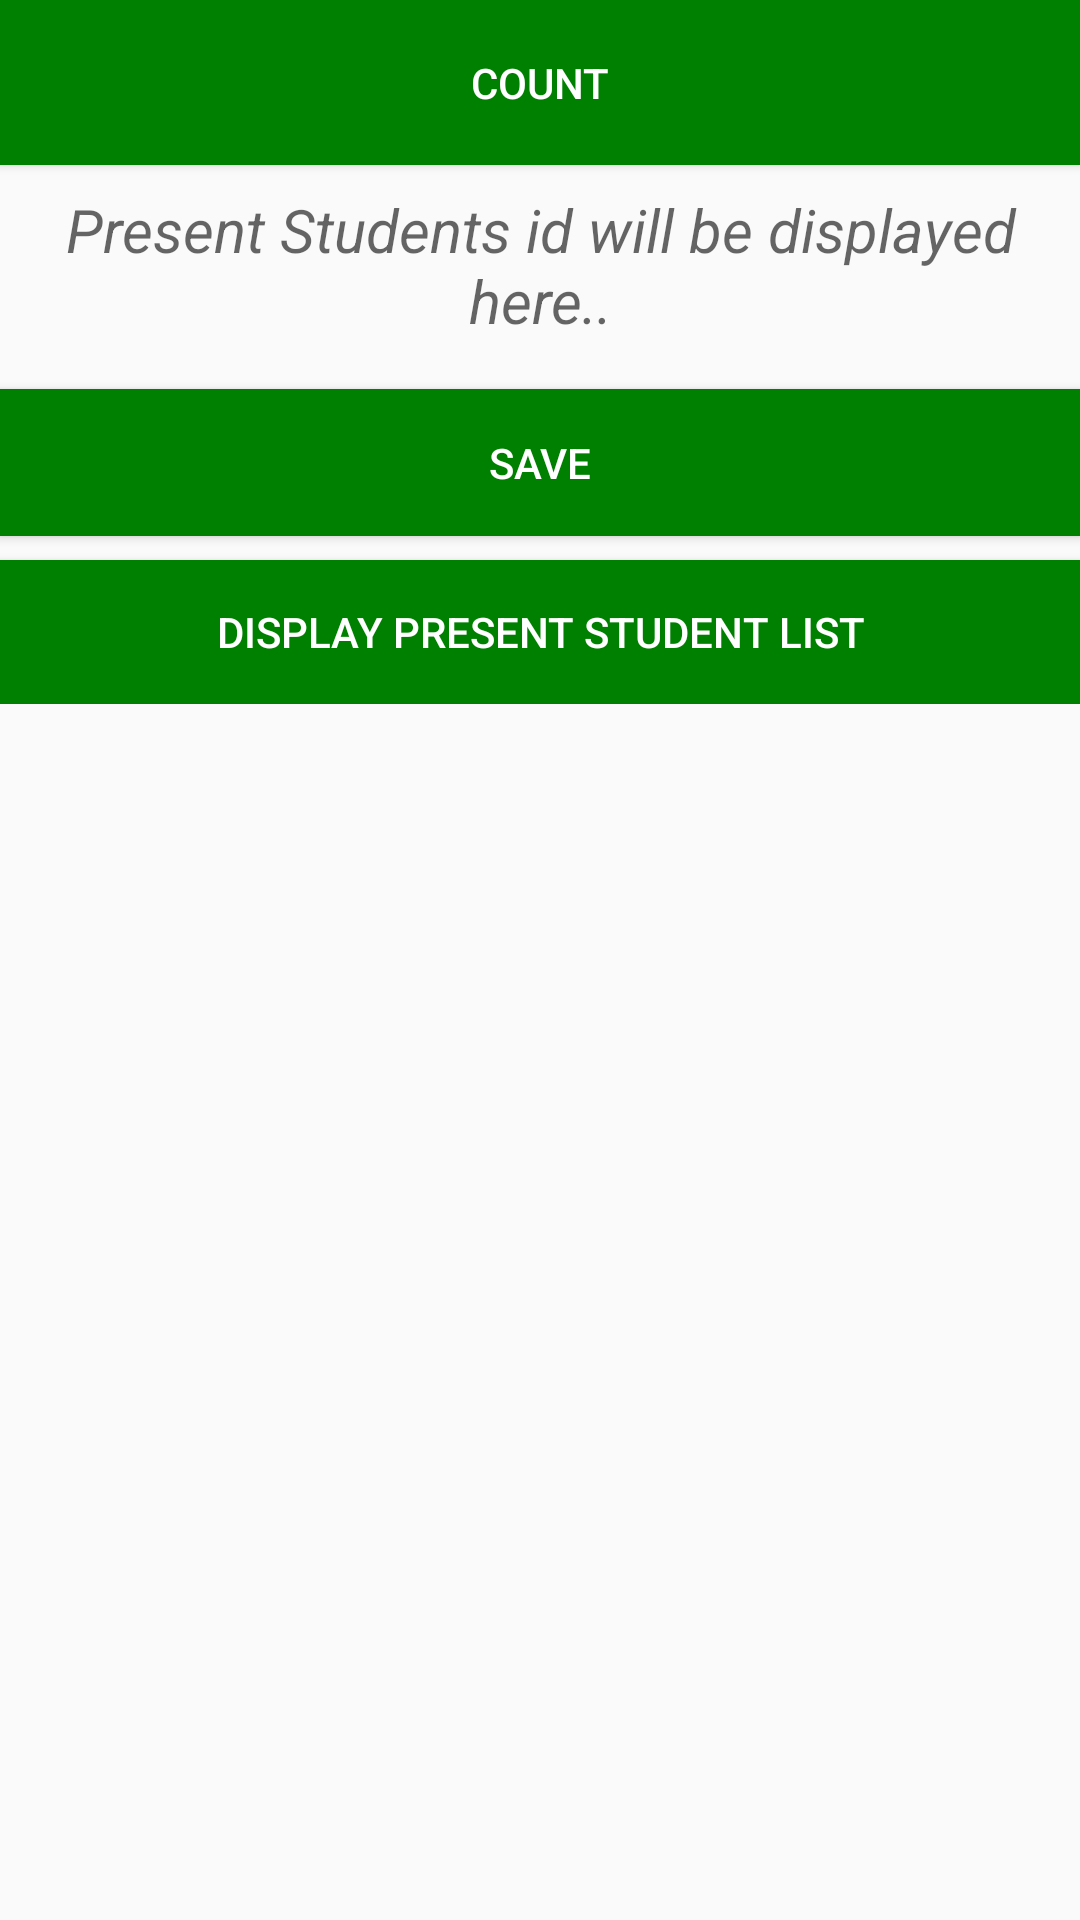

Produce the Android XML layout that renders to this screen, including the resource entries it uses.
<!-- AndroidManifest.xml: application theme AppTheme -->
<!-- res/layout/activity_main.xml -->
<?xml version="1.0" encoding="utf-8"?>
<ScrollView xmlns:android="http://schemas.android.com/apk/res/android"
    xmlns:app="http://schemas.android.com/apk/res-auto"
    xmlns:tools="http://schemas.android.com/tools"
    android:layout_width="match_parent"
    android:layout_height="match_parent"
    tools:context="com.example.example.attendencecste.MainActivity">


    <LinearLayout
        android:layout_width="match_parent"
        android:layout_height="match_parent"
        android:orientation="vertical">

        <Button
            android:id="@+id/btn1"
            android:layout_width="match_parent"
            android:layout_height="55dp"
            android:layout_alignParentLeft="true"
            android:layout_alignParentStart="true"
            android:layout_alignParentTop="true"
            android:background="#008000"
            android:text="COUNT"
            android:textColor="#ffffff"
            />

        <TextView
            android:id="@+id/TV1"
            android:layout_width="match_parent"
            android:layout_height="match_parent"
            android:layout_below="@+id/btn2"
            android:layout_centerHorizontal="true"
            android:layout_marginBottom="8dp"
            android:layout_marginTop="8dp"
            android:layout_marginRight="10dp"
            android:layout_marginLeft="10dp"
            android:gravity="center"
            android:hint="Present Students id will be displayed here.."
            android:textColor="@color/colorPrimary"
            android:textSize="20dp"
            android:textStyle="italic"
           />

        <Button
            android:id="@+id/bt3"
            android:layout_width="match_parent"
            android:layout_height="49dp"
            android:layout_below="@+id/TV1"
            android:layout_marginBottom="8dp"
            android:layout_marginTop="8dp"
            android:background="#008000"
            android:text="Save"
            android:textColor="#ffffff"
            />

        <Button
            android:id="@+id/btn2"
            android:layout_width="match_parent"
            android:layout_height="wrap_content"
            android:layout_alignParentLeft="true"
            android:layout_alignParentStart="true"
            android:layout_below="@id/bt3"
            android:layout_centerVertical="true"
            android:background="#008000"
            android:text="display present student list"
            android:textColor="#ffffff"
            />

    </LinearLayout>

</ScrollView>
<!-- resources referenced by this layout -->
<resources>
  <style name="AppTheme" parent="Theme.AppCompat.Light.DarkActionBar">
          
          <item name="colorPrimary">@color/colorPrimary</item>
          <item name="colorPrimaryDark">@color/colorPrimaryDark</item>
          <item name="colorAccent">@color/colorAccent</item>
      </style>
  <!-- not gathered from this repository: default colours our renderer supplied (Android Studio template values) -->
  <color name="colorPrimary">#FF6200EE</color>
  <color name="colorPrimaryDark">#FF3700B3</color>
  <color name="colorAccent">#FF03DAC5</color>
</resources>
